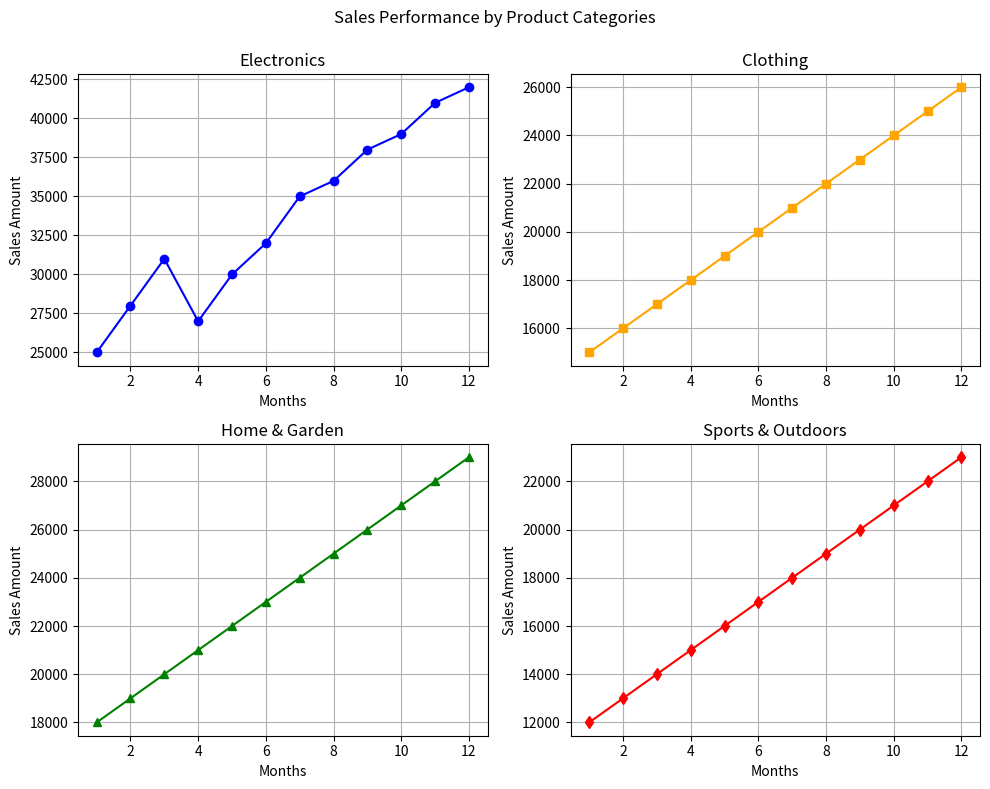

Source code (Python):
import numpy as np
import matplotlib.pyplot as plt

# Given data
months = np.arange(1, 13)
electronics_sales = np.array([25000, 28000, 31000, 27000, 30000, 32000, 35000, 36000, 38000, 39000, 41000, 42000])
clothing_sales = np.array([15000, 16000, 17000, 18000, 19000, 20000, 21000, 22000, 23000, 24000, 25000, 26000])
home_garden_sales = np.array([18000, 19000, 20000, 21000, 22000, 23000, 24000, 25000, 26000, 27000, 28000, 29000])
sports_outdoors_sales = np.array([12000, 13000, 14000, 15000, 16000, 17000, 18000, 19000, 20000, 21000, 22000, 23000])

# Create subplots
fig, axs = plt.subplots(2, 2, figsize=(10, 8))
fig.suptitle("Sales Performance by Product Categories")

# Plot Electronics Sales
axs[0, 0].plot(months, electronics_sales, marker='o', color='blue', linestyle='-')
axs[0, 0].set_title("Electronics")
axs[0, 0].set_xlabel("Months")
axs[0, 0].set_ylabel("Sales Amount")
axs[0, 0].grid(True)

# Plot Clothing Sales
axs[0, 1].plot(months, clothing_sales, marker='s', color='orange', linestyle='-')
axs[0, 1].set_title("Clothing")
axs[0, 1].set_xlabel("Months")
axs[0, 1].set_ylabel("Sales Amount")
axs[0, 1].grid(True)

# Plot Home & Garden Sales
axs[1, 0].plot(months, home_garden_sales, marker='^', color='green', linestyle='-')
axs[1, 0].set_title("Home & Garden")
axs[1, 0].set_xlabel("Months")
axs[1, 0].set_ylabel("Sales Amount")
axs[1, 0].grid(True)

# Plot Sports & Outdoors Sales
axs[1, 1].plot(months, sports_outdoors_sales, marker='d', color='red', linestyle='-')
axs[1, 1].set_title("Sports & Outdoors")
axs[1, 1].set_xlabel("Months")
axs[1, 1].set_ylabel("Sales Amount")
axs[1, 1].grid(True)

# Adjust layout
plt.tight_layout()
plt.subplots_adjust(top=0.9)  # Adjust to fit title
plt.show()
